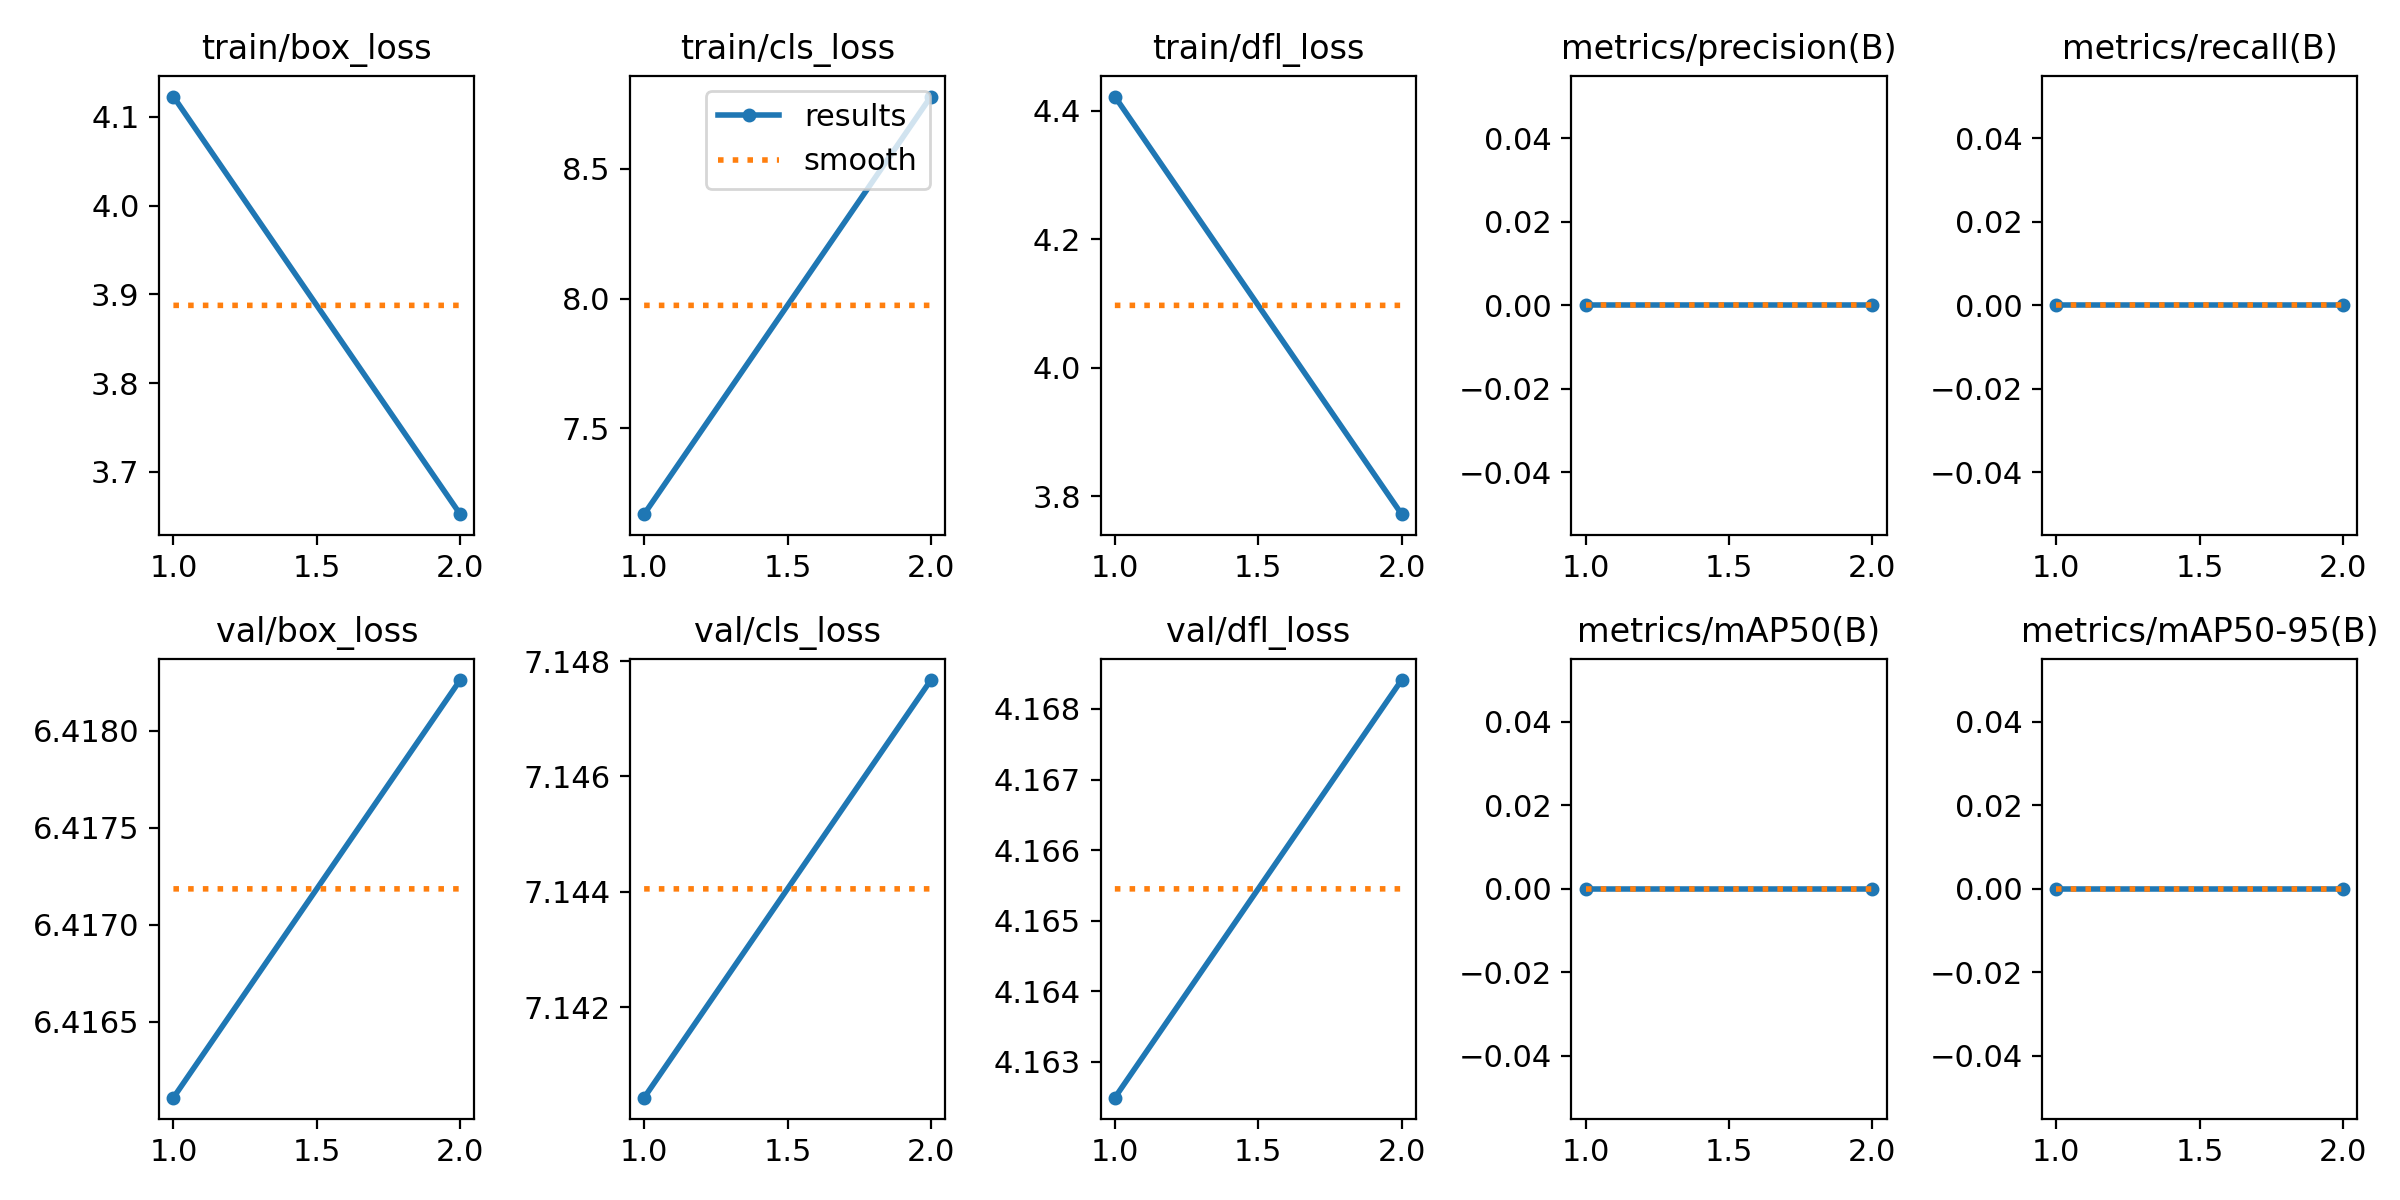

The table this chart was drawn from, first rows:
epoch, time, train/box_loss, train/cls_loss, train/dfl_loss, metrics/precision(B), metrics/recall(B), metrics/mAP50(B), metrics/mAP50-95(B), val/box_loss, val/cls_loss, val/dfl_loss, lr/pg0, lr/pg1, lr/pg2
1, 28.19, 4.123, 7.17, 4.422, 0, 0, 0, 0, 6.416, 7.14, 4.162, 7.497e-05, 7.497e-05, 7.497e-05
2, 45.5, 3.652, 8.778, 3.772, 0, 0, 0, 0, 6.418, 7.148, 4.168, 7.99263e-05, 7.99263e-05, 7.99263e-05
